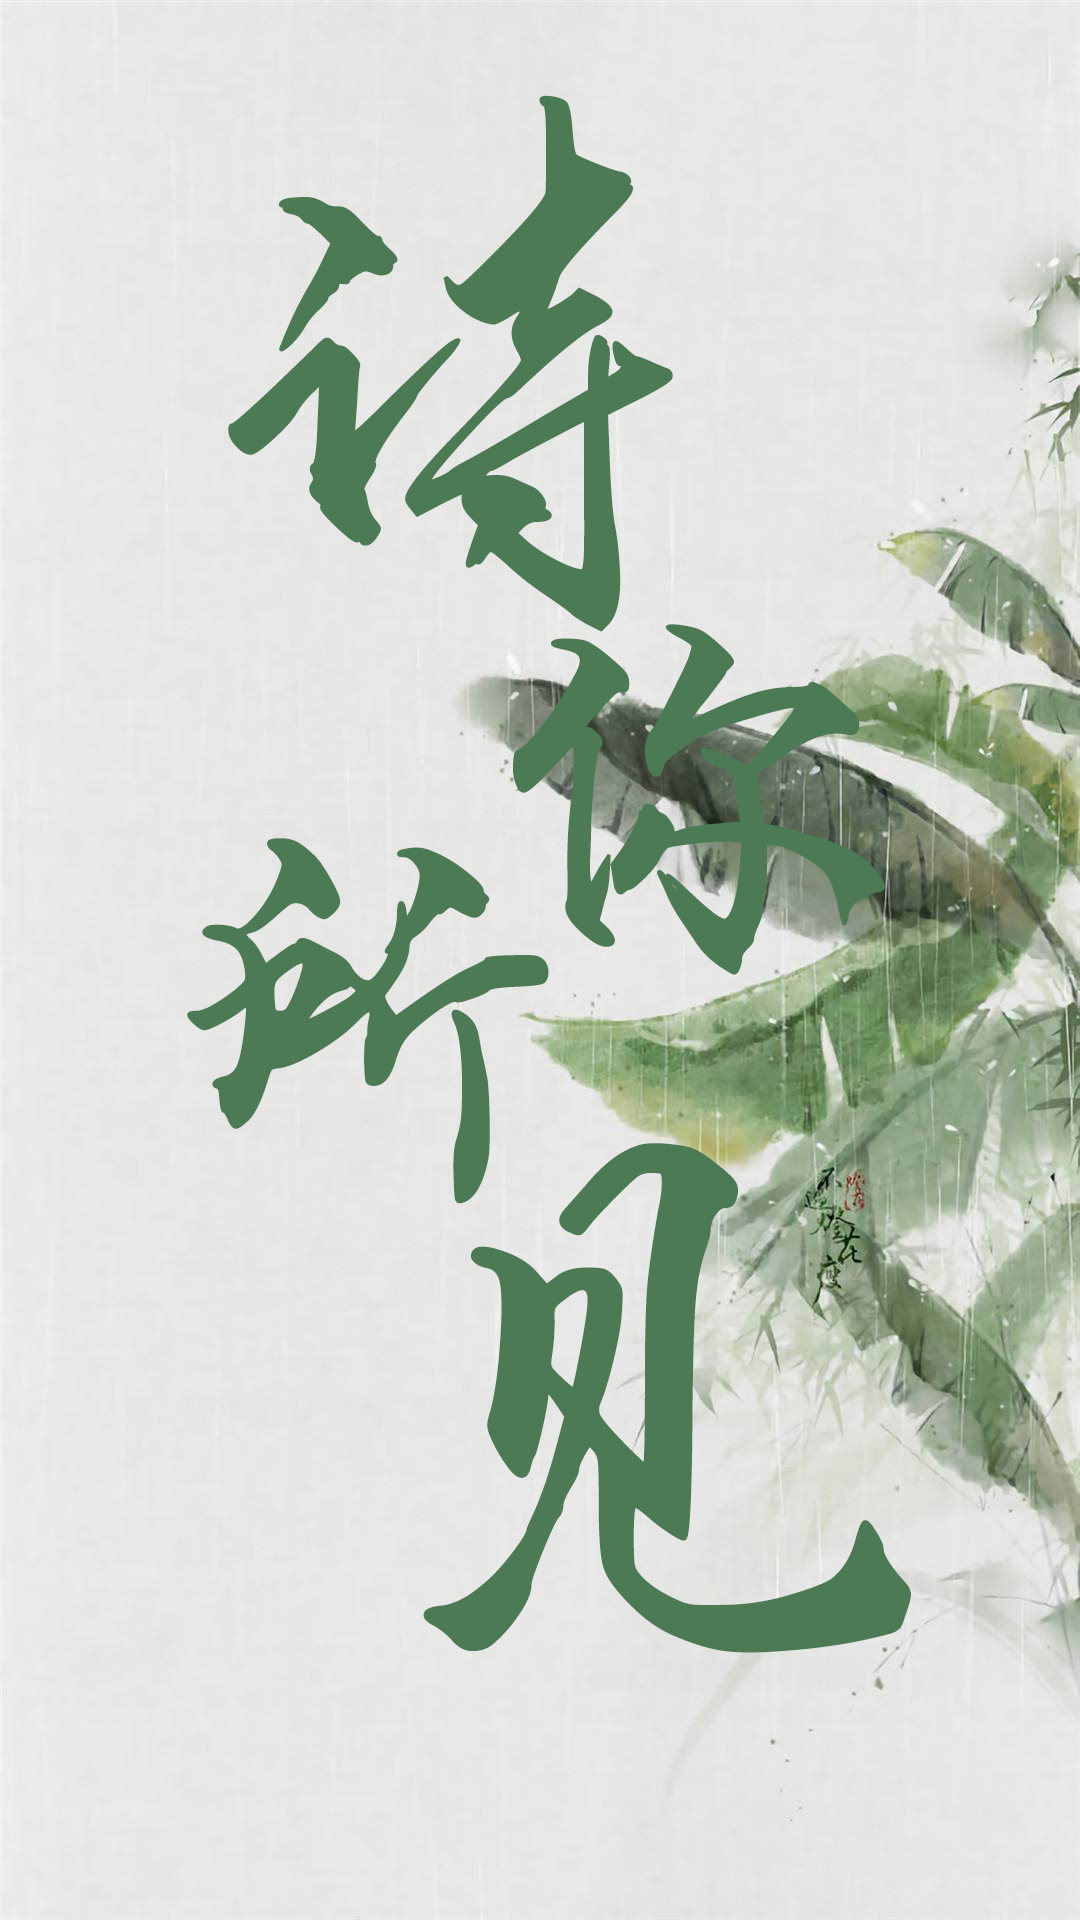

Layout XML and referenced resources for this Android screen:
<!-- AndroidManifest.xml: activity theme FullscreenTheme -->
<!-- res/layout/activity_launch.xml -->
<?xml version="1.0" encoding="utf-8"?>
<LinearLayout xmlns:android="http://schemas.android.com/apk/res/android"
    xmlns:tools="http://schemas.android.com/tools"
    android:layout_width="match_parent"
    android:layout_height="match_parent"
    tools:context=".LaunchActivity">

    <ImageView
        android:layout_width="match_parent"
        android:layout_height="match_parent"
        android:background="@drawable/launch2"
        android:contentDescription="it's a background"
        tools:ignore="HardcodedText" />

</LinearLayout>
<!-- resources referenced by this layout -->
<resources>
  <!-- drawable launch2: png bitmap (drawable-v24, 661066 bytes) -->
  <style name="FullscreenTheme" parent="AppTheme">
          <item name="android:actionBarStyle">@style/FullscreenActionBarStyle</item>
          <item name="android:windowActionBarOverlay">true</item>
          <item name="android:windowBackground">@null</item>
          <item name="metaButtonBarStyle">?android:attr/buttonBarStyle</item>
          <item name="metaButtonBarButtonStyle">?android:attr/buttonBarButtonStyle</item>
          <item name="android:fontFamily">@font/maobizi</item>
      </style>
  <style name="AppTheme" parent="Theme.AppCompat.Light.DarkActionBar">
          
          <item name="colorPrimary">@color/colorPrimary</item>
          <item name="colorPrimaryDark">#000000</item>
          <item name="colorAccent">@color/colorAccent</item>
          <item name="android:fontFamily">@font/maobizi</item>
      </style>
  <style name="FullscreenActionBarStyle" parent="Widget.AppCompat.ActionBar">
          <item name="android:background">@color/black_overlay</item>
      </style>
  <!-- not gathered from this repository: default colours our renderer supplied (Android Studio template values) -->
  <color name="colorPrimary">#FF6200EE</color>
  <color name="colorAccent">#FF03DAC5</color>
</resources>
